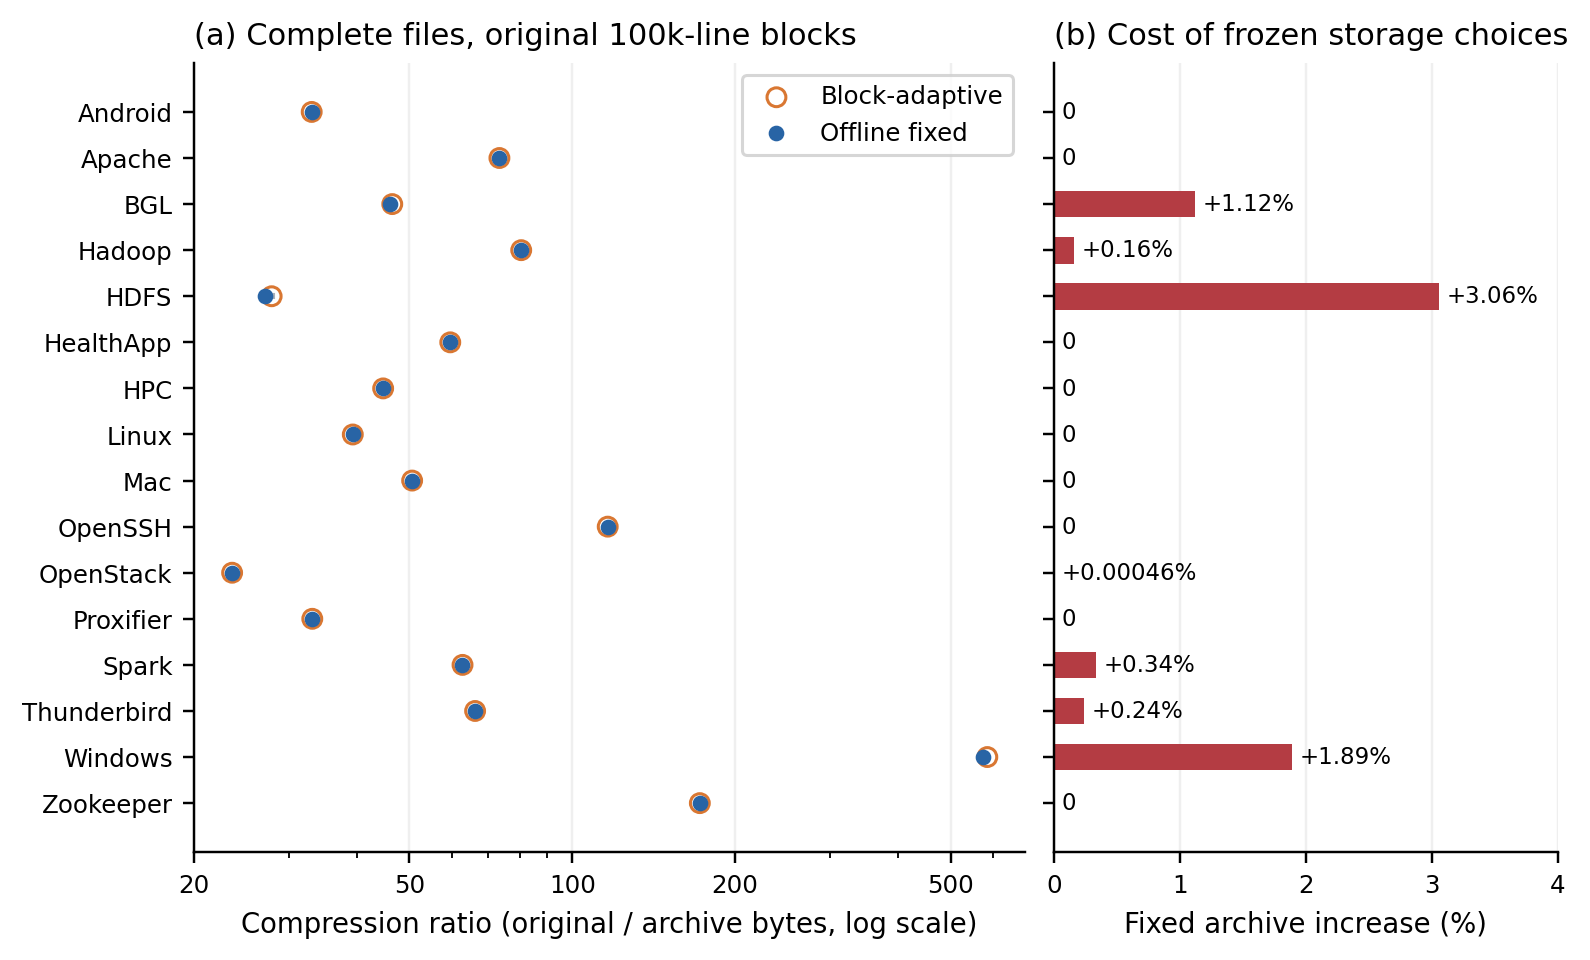

The data file committed next to this chart (first rows):
dataset, raw_bytes, adaptive_ratio, fixed_ratio, archive_change_percent
Android, 192270829, 33.01, 33.01, 0.0
Apache, 5135876, 73.36, 73.36, 0.0
BGL, 743185031, 46.5, 45.99, 1.12
Hadoop, 48595595, 80.49, 80.36, 0.1577
HDFS, 1577982906, 27.84, 27.01, 3.059
HealthApp, 23529930, 59.52, 59.52, 0.0
HPC, 33553503, 44.74, 44.74, 0.0
Linux, 2349686, 39.32, 39.32, 0.0
Mac, 16879552, 50.61, 50.61, 0.0
OpenSSH, 73417506, 116.3, 116.3, 0.0
OpenStack, 61442082, 23.53, 23.53, 0.0004596
Proxifier, 2541814, 33.09, 33.09, 0.0
Spark, 2941224304, 62.71, 62.5, 0.3364
Thunderbird, 31788301041, 66.16, 66, 0.2393
Windows, 28012696901, 584.6, 573.7, 1.892
Zookeeper, 10426438, 172.1, 172.1, 0.0
